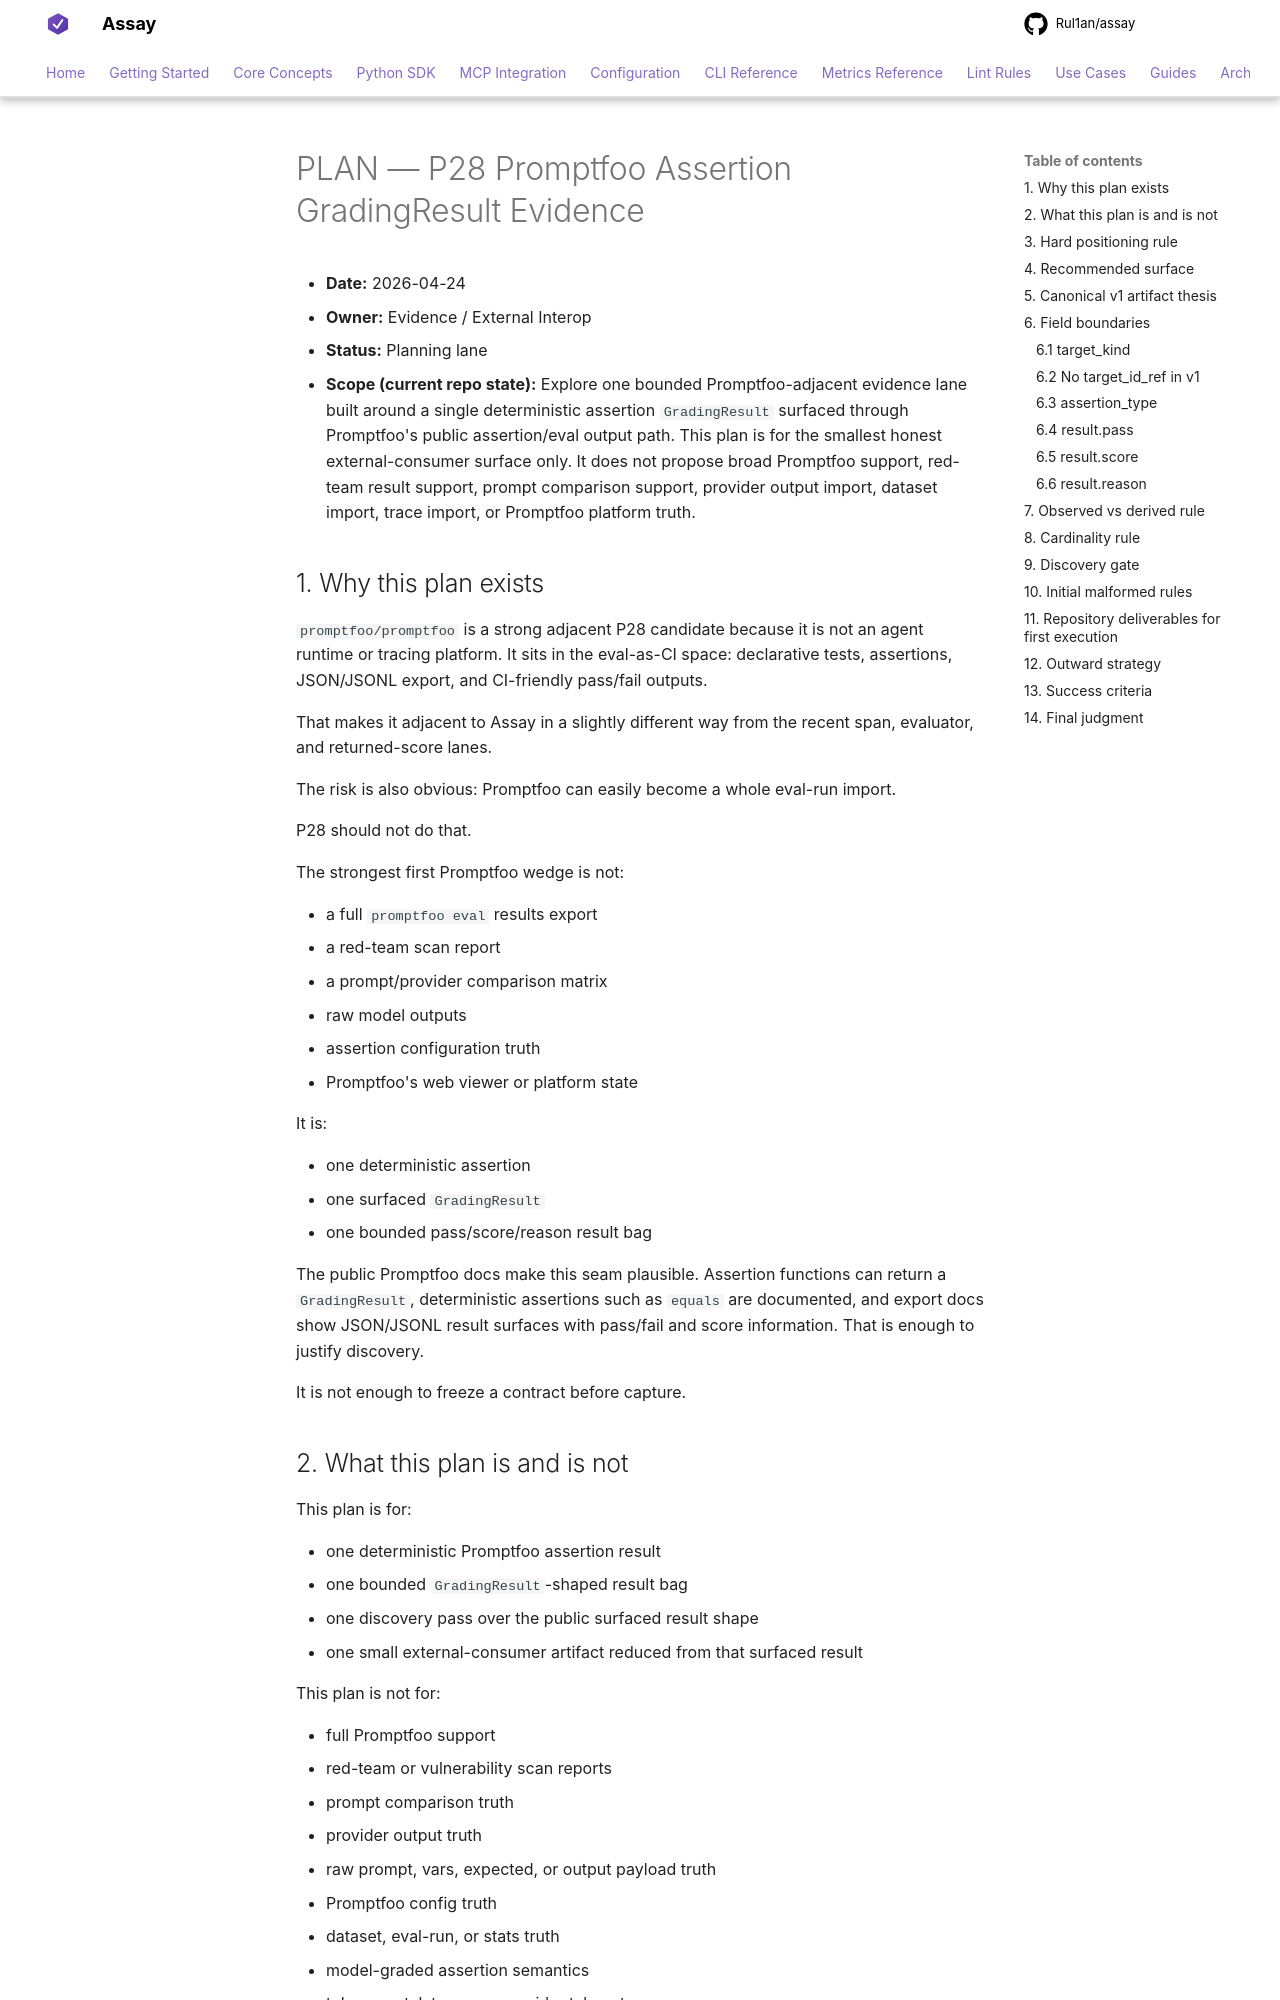

repository: Rul1an/assay · page: architecture/PLAN-P28-PROMPTFOO-ASSERTION-GRADING-RESULT-EVIDENCE-2026q2/index.html · generator: mkdocs

# PLAN — P28 Promptfoo Assertion GradingResult Evidence

- **Date:** 2026-04-24
- **Owner:** Evidence / External Interop
- **Status:** Planning lane
- **Scope (current repo state):** Explore one bounded Promptfoo-adjacent
  evidence lane built around a single deterministic assertion `GradingResult`
  surfaced through Promptfoo's public assertion/eval output path. This plan is
  for the smallest honest external-consumer surface only. It does not propose
  broad Promptfoo support, red-team result support, prompt comparison support,
  provider output import, dataset import, trace import, or Promptfoo platform
  truth.

## 1. Why this plan exists

`promptfoo/promptfoo` is a strong adjacent P28 candidate because it is not an
agent runtime or tracing platform. It sits in the eval-as-CI space: declarative
tests, assertions, JSON/JSONL export, and CI-friendly pass/fail outputs.

That makes it adjacent to Assay in a slightly different way from the recent
span, evaluator, and returned-score lanes.

The risk is also obvious: Promptfoo can easily become a whole eval-run import.

P28 should not do that.

The strongest first Promptfoo wedge is not:

- a full `promptfoo eval` results export
- a red-team scan report
- a prompt/provider comparison matrix
- raw model outputs
- assertion configuration truth
- Promptfoo's web viewer or platform state

It is:

- one deterministic assertion
- one surfaced `GradingResult`
- one bounded pass/score/reason result bag

The public Promptfoo docs make this seam plausible. Assertion functions can
return a `GradingResult`, deterministic assertions such as `equals` are
documented, and export docs show JSON/JSONL result surfaces with pass/fail and
score information. That is enough to justify discovery.

It is not enough to freeze a contract before capture.
